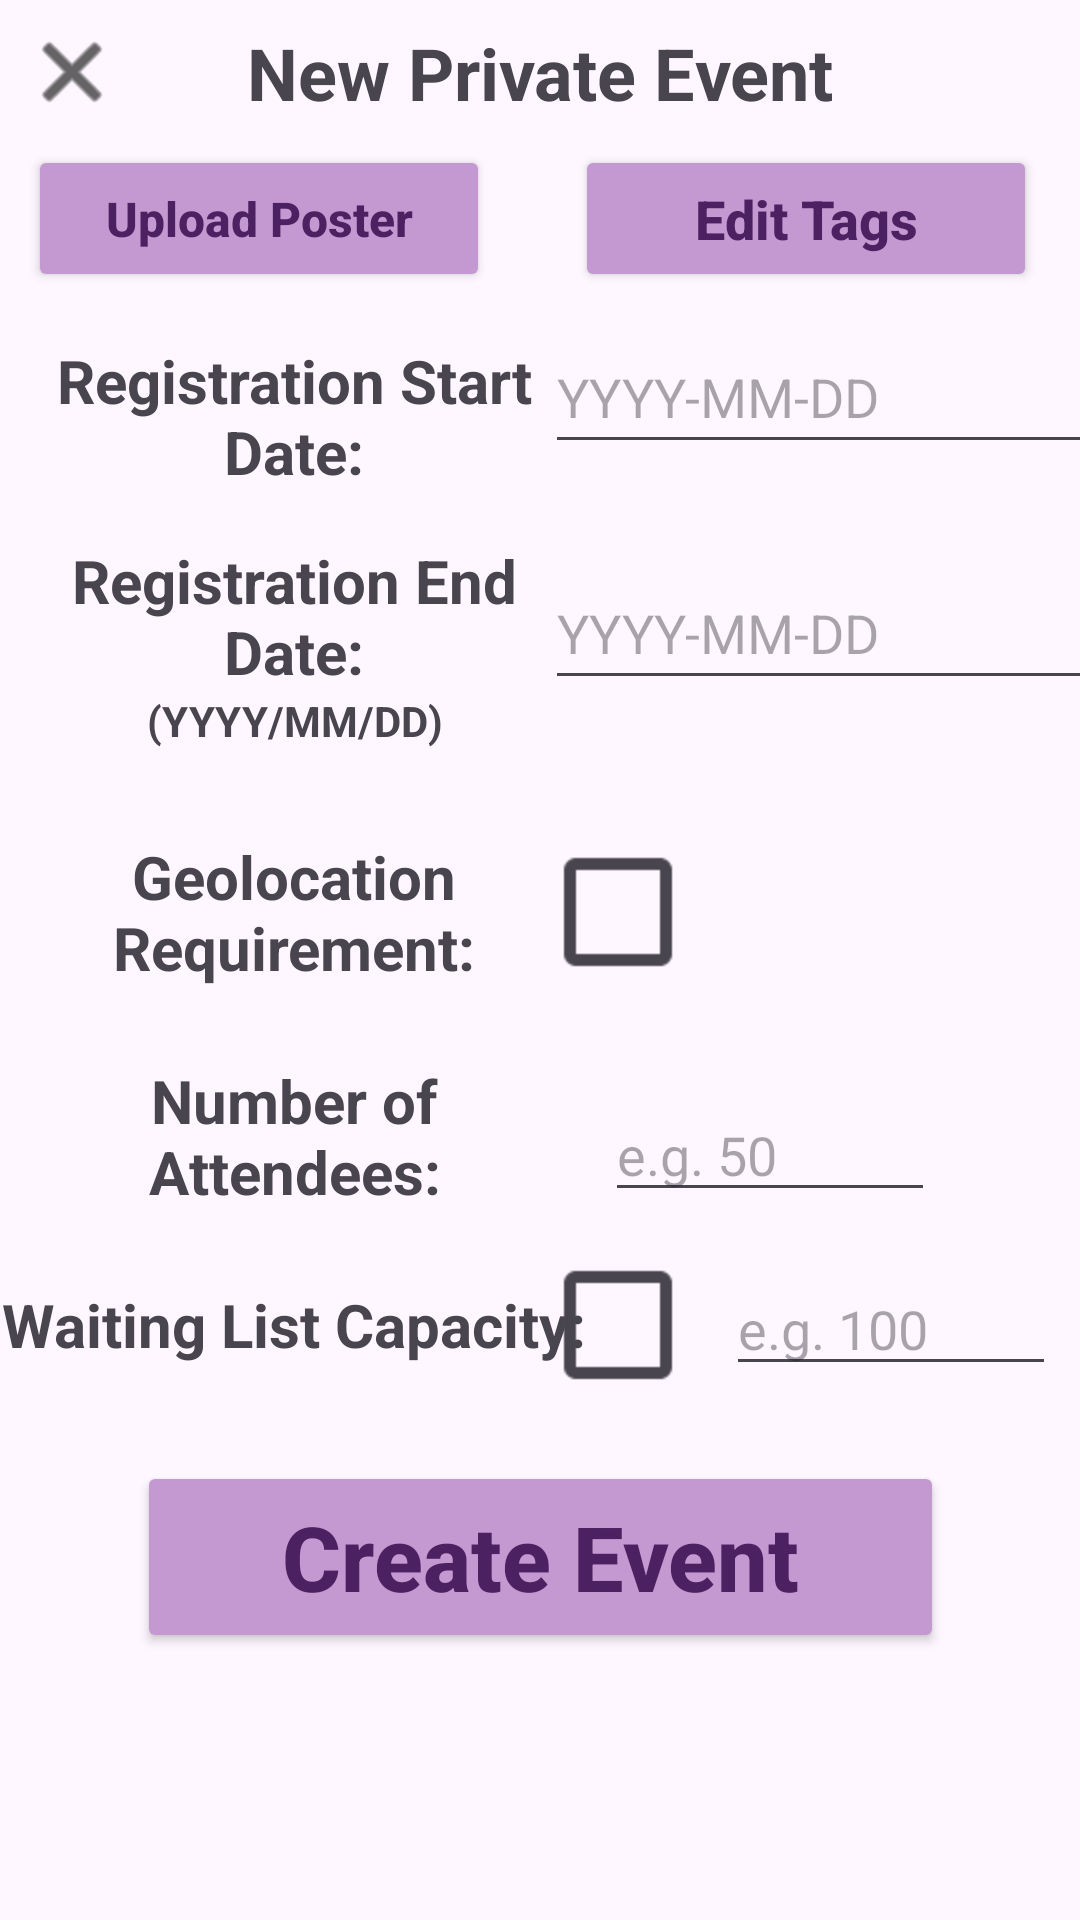

Reconstruct the res/layout file that produces this screen, plus the resources it refers to.
<!-- AndroidManifest.xml: application theme Theme.EventPlanner -->
<!-- res/layout/fragment_private_event_setup.xml -->
<?xml version="1.0" encoding="utf-8"?>
<ScrollView xmlns:android="http://schemas.android.com/apk/res/android"
    xmlns:app="http://schemas.android.com/apk/res-auto"
    android:layout_width="match_parent"
    android:layout_height="match_parent">

    <androidx.constraintlayout.widget.ConstraintLayout
        android:layout_width="match_parent"
        android:layout_height="wrap_content"
        android:paddingBottom="32dp">

        
        <ImageButton
            android:id="@+id/exit_button_new_private_event"
            android:layout_width="40dp"
            android:layout_height="40dp"
            android:layout_marginStart="4dp"
            android:layout_marginTop="4dp"
            android:layout_marginEnd="8dp"
            android:background="#00FFFFFF"
            app:layout_constraintEnd_toStartOf="@+id/textView6"
            app:layout_constraintHorizontal_bias="0.0"
            app:layout_constraintStart_toStartOf="parent"
            app:layout_constraintTop_toTopOf="parent"
            app:srcCompat="@android:drawable/ic_menu_close_clear_cancel"
            app:tint="#000000" />

        
        <TextView
            android:id="@+id/textView6"
            android:layout_width="wrap_content"
            android:layout_height="wrap_content"
            android:layout_marginTop="8dp"
            android:text="New Private Event"
            android:textSize="24sp"
            android:textStyle="bold"
            app:layout_constraintEnd_toEndOf="parent"
            app:layout_constraintStart_toStartOf="parent"
            app:layout_constraintTop_toTopOf="parent" />

        
        <Button
            android:id="@+id/private_event_photo_upload_button"
            android:layout_width="154dp"
            android:layout_height="49dp"
            android:layout_marginTop="8dp"
            android:backgroundTint="@color/regular_button_bg"
            android:text="Upload Poster"
            android:textAllCaps="false"
            android:textColor="@color/regular_button_text"
            android:textSize="16sp"
            android:textStyle="bold"
            app:layout_constraintEnd_toStartOf="@+id/private_event_tags_button"
            app:layout_constraintHorizontal_bias="0.25"
            app:layout_constraintStart_toStartOf="parent"
            app:layout_constraintTop_toBottomOf="@+id/textView6" />

        <Button
            android:id="@+id/private_event_tags_button"
            android:layout_width="154dp"
            android:layout_height="49dp"
            android:layout_marginTop="8dp"
            android:backgroundTint="@color/regular_button_bg"
            android:text="Edit Tags"
            android:textAllCaps="false"
            android:textColor="@color/regular_button_text"
            android:textSize="18sp"
            android:textStyle="bold"
            app:layout_constraintEnd_toEndOf="parent"
            app:layout_constraintHorizontal_bias="0.93"
            app:layout_constraintStart_toStartOf="parent"
            app:layout_constraintTop_toBottomOf="@+id/textView6" />

        
        <TextView
            android:id="@+id/textView_reg_start_label"
            android:layout_width="196dp"
            android:layout_height="wrap_content"
            android:layout_marginTop="16dp"
            android:text="Registration Start Date:"
            android:textAlignment="center"
            android:textSize="20sp"
            android:textStyle="bold"
            app:layout_constraintStart_toStartOf="parent"
            app:layout_constraintTop_toBottomOf="@+id/private_event_photo_upload_button" />

        
        <EditText
            android:id="@+id/registrationStartDate_private_setup"
            android:layout_width="193dp"
            android:layout_height="48dp"
            android:hint="YYYY-MM-DD"
            android:inputType="text"
            app:layout_constraintEnd_toEndOf="parent"
            app:layout_constraintStart_toEndOf="@+id/textView_reg_start_label"
            app:layout_constraintTop_toBottomOf="@+id/private_event_photo_upload_button"
            app:layout_constraintBottom_toBottomOf="@+id/textView_reg_start_label" />

        
        <TextView
            android:id="@+id/textView7"
            android:layout_width="196dp"
            android:layout_height="wrap_content"
            android:layout_marginTop="16dp"
            android:text="Registration End Date:"
            android:textAlignment="center"
            android:textSize="20sp"
            android:textStyle="bold"
            app:layout_constraintStart_toStartOf="parent"
            app:layout_constraintTop_toBottomOf="@+id/textView_reg_start_label" />

        
        <TextView
            android:id="@+id/textView8"
            android:layout_width="196dp"
            android:layout_height="24dp"
            android:text="(YYYY/MM/DD)"
            android:textAlignment="center"
            android:textSize="14sp"
            android:textStyle="bold"
            app:layout_constraintStart_toStartOf="parent"
            app:layout_constraintTop_toBottomOf="@+id/textView7" />

        
        <EditText
            android:id="@+id/registrationEndDate_private_setup"
            android:layout_width="193dp"
            android:layout_height="48dp"
            android:hint="YYYY-MM-DD"
            android:inputType="text"
            app:layout_constraintEnd_toEndOf="parent"
            app:layout_constraintStart_toEndOf="@+id/textView7"
            app:layout_constraintTop_toBottomOf="@+id/textView_reg_start_label"
            app:layout_constraintBottom_toBottomOf="@+id/textView8" />

        
        <TextView
            android:id="@+id/textView9"
            android:layout_width="196dp"
            android:layout_height="wrap_content"
            android:layout_marginTop="24dp"
            android:text="Geolocation Requirement:"
            android:textAlignment="center"
            android:textSize="20sp"
            android:textStyle="bold"
            app:layout_constraintStart_toStartOf="parent"
            app:layout_constraintTop_toBottomOf="@+id/textView8" />

        
        <CheckBox
            android:id="@+id/geolocation_private_setup"
            android:layout_width="40dp"
            android:layout_height="44dp"
            android:layout_marginEnd="128dp"
            android:scaleX="2"
            android:scaleY="2"
            app:layout_constraintEnd_toEndOf="parent"
            app:layout_constraintStart_toEndOf="@+id/textView9"
            app:layout_constraintTop_toTopOf="@+id/textView9"
            app:layout_constraintBottom_toBottomOf="@+id/textView9" />

        
        <TextView
            android:id="@+id/textView_attendee_label_private"
            android:layout_width="196dp"
            android:layout_height="wrap_content"
            android:layout_marginTop="24dp"
            android:text="Number of Attendees:"
            android:textAlignment="center"
            android:textSize="20sp"
            android:textStyle="bold"
            app:layout_constraintStart_toStartOf="parent"
            app:layout_constraintTop_toBottomOf="@+id/textView9" />

        
        <EditText
            android:id="@+id/attendee_count_private_setup"
            android:layout_width="110dp"
            android:layout_height="41dp"
            android:hint="e.g. 50"
            android:inputType="number"
            app:layout_constraintBottom_toBottomOf="@+id/textView_attendee_label_private"
            app:layout_constraintEnd_toEndOf="parent"
            app:layout_constraintHorizontal_bias="0.104"
            app:layout_constraintStart_toEndOf="@+id/textView_attendee_label_private"
            app:layout_constraintTop_toTopOf="@+id/textView_attendee_label_private"
            app:layout_constraintVertical_bias="1.0" />

        
        <TextView
            android:id="@+id/textView10"
            android:layout_width="196dp"
            android:layout_height="wrap_content"
            android:layout_marginTop="24dp"
            android:text="Waiting List Capacity:"
            android:textAlignment="center"
            android:textSize="20sp"
            android:textStyle="bold"
            app:layout_constraintStart_toStartOf="parent"
            app:layout_constraintTop_toBottomOf="@+id/textView_attendee_label_private" />

        
        <CheckBox
            android:id="@+id/max_capacity_check_private_setup"
            android:layout_width="40dp"
            android:layout_height="44dp"
            android:layout_marginEnd="128dp"
            android:scaleX="2"
            android:scaleY="2"
            app:layout_constraintEnd_toEndOf="parent"
            app:layout_constraintStart_toEndOf="@+id/textView10"
            app:layout_constraintTop_toTopOf="@+id/textView10"
            app:layout_constraintBottom_toBottomOf="@+id/textView10" />

        
        <EditText
            android:id="@+id/waitlist_capacity_private_setup"
            android:layout_width="110dp"
            android:layout_height="41dp"
            android:ems="10"
            android:inputType="number"
            android:hint="e.g. 100"
            app:layout_constraintEnd_toEndOf="parent"
            app:layout_constraintStart_toEndOf="@+id/max_capacity_check_private_setup"
            app:layout_constraintTop_toTopOf="@+id/textView10"
            app:layout_constraintBottom_toBottomOf="@+id/textView10" />

        
        <Button
            android:id="@+id/private_event_create_button"
            android:layout_width="269dp"
            android:layout_height="64dp"
            android:layout_marginTop="32dp"
            android:backgroundTint="@color/regular_button_bg"
            android:text="Create Event"
            android:textAllCaps="false"
            android:textColor="@color/regular_button_text"
            android:textSize="30sp"
            android:textStyle="bold"
            app:layout_constraintEnd_toEndOf="parent"
            app:layout_constraintStart_toStartOf="parent"
            app:layout_constraintTop_toBottomOf="@+id/textView10" />

    </androidx.constraintlayout.widget.ConstraintLayout>
</ScrollView>
<!-- resources referenced by this layout -->
<resources>
  <color name="regular_button_bg">#C498D0</color>
  <color name="regular_button_text">#4C2162</color>
  <style name="Theme.EventPlanner" parent="Base.Theme.EventPlanner" />
  <style name="Base.Theme.EventPlanner" parent="Theme.Material3.DayNight.NoActionBar">
          
          
      </style>
</resources>
